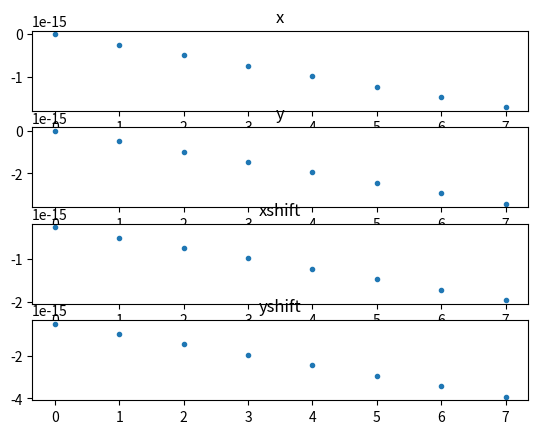

This chart was generated by the following Python code:
import numpy as np
import matplotlib.pyplot as plt


n = np.arange (8)
print (n)
x = np.sin (2*np.pi * n)
print (x)
y = np.sin (2*np.pi * 2*n)

#shifted signals
xshift = np.sin (2*np.pi * (n+1))
yshift = np.sin (2*np.pi * 2*(n+1))

# display the thing
fig, axarr = plt.subplots(4, sharex=False)

axarr[0].plot(n, x, '.')
axarr[0].set_title('x')

axarr[1].plot(n, y, '.')
axarr[1].set_title('y')

axarr[2].plot(n, xshift, '.')
axarr[2].set_title('xshift')

axarr[3].plot(n, yshift, '.')
axarr[3].set_title('yshift')

plt.show()
